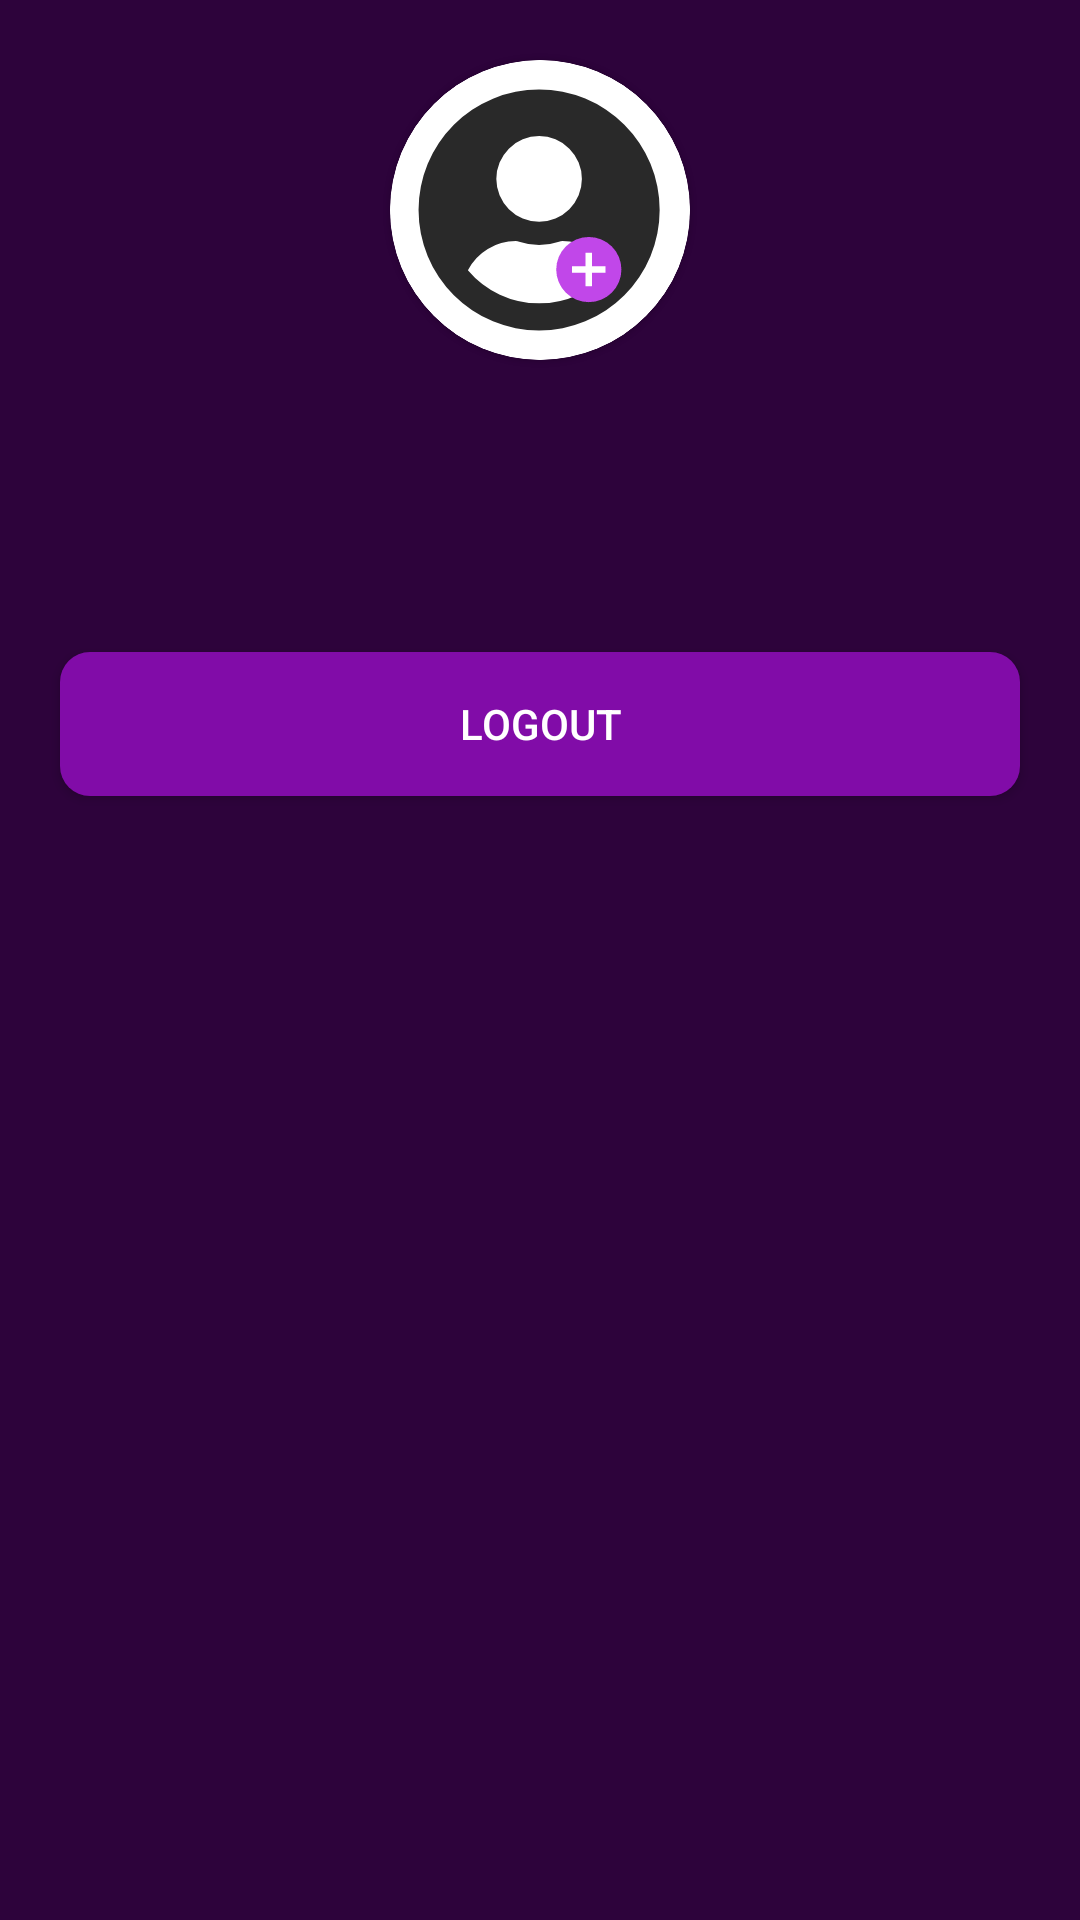

Here is an Android app screen rendered from its layout file. Give the layout XML and the strings, colors and styles it references.
<!-- AndroidManifest.xml: application theme Theme.BGMITournament -->
<!-- res/layout/navigation_header.xml -->
<?xml version="1.0" encoding="utf-8"?>
<LinearLayout xmlns:android="http://schemas.android.com/apk/res/android"
    android:layout_width="match_parent"
    xmlns:app="http://schemas.android.com/apk/res-auto"
    android:background="@color/bgColor"
    android:orientation="vertical"
    android:fitsSystemWindows="true"
    android:layout_height="match_parent">

    <com.google.android.material.card.MaterialCardView
        android:layout_width="100dp"
        android:layout_gravity="center_horizontal"
        android:layout_marginTop="20dp"
        app:cardCornerRadius="100dp"

        android:layout_height="100dp">
        <ImageView
            android:id="@+id/userProfile"
            android:layout_width="match_parent"
            android:layout_height="100dp"

            android:layout_gravity="center"

            android:scaleType="centerCrop"
            app:srcCompat="@drawable/user_profile" />

    </com.google.android.material.card.MaterialCardView>

    <TextView
        android:id="@+id/username"
        android:layout_width="match_parent"
        android:layout_height="wrap_content"
        android:textAlignment="center"
        android:textSize="20sp"
        android:includeFontPadding="false"
        android:fontFamily="@font/poppins_light"
        android:layout_marginTop="20dp"
        android:textColor="@color/white"
        android:letterSpacing="0.05"
        android:text=""/>

    <TextView
        android:id="@+id/userEmail"
        android:layout_width="match_parent"
        android:layout_height="wrap_content"
        android:textAlignment="center"
        android:textSize="20sp"
        android:letterSpacing="0.05"
        android:includeFontPadding="false"
        android:fontFamily="@font/poppins_light"
        android:layout_marginTop="10dp"
        android:textColor="@color/white"
        android:text=""/>

    <android.widget.Button
        android:id="@+id/btnLogout"
        android:layout_width="match_parent"
        android:layout_height="wrap_content"
        android:background="@drawable/ripple_effect"
        android:layout_margin="20dp"
        android:textColor="@color/white"
        android:text="@string/logout"/>

</LinearLayout>
<!-- resources referenced by this layout -->
<resources>
  <color name="bgColor">#2D033B</color>
  <color name="white">#FFFFFFFF</color>
  <!-- drawable ripple_effect (drawable) -->
  <?xml version="1.0" encoding="UTF-8"?>
      <ripple android:color="@color/cardBgColor" xmlns:android="http://schemas.android.com/apk/res/android">
  
  
      <item android:id="@android:id/mask">
  
  
      <shape android:shape="rectangle">
  
      <solid android:color="@color/cardBgColor"/>
  
      <corners android:radius="10dp"/>
  
  </shape>
  
  </item>
  
  
      -<item android:id="@android:id/background">
  
  
      -<shape android:shape="rectangle">
  
      <solid android:color="@color/buttonColor"/>
  
      <corners android:radius="10dp"/>
  
  </shape>
  
  </item>
  
  </ripple>
  <!-- drawable user_profile (drawable) -->
  <vector xmlns:android="http://schemas.android.com/apk/res/android"
      android:width="169dp"
      android:height="169dp"
      android:viewportWidth="169"
      android:viewportHeight="169">
    <path
        android:pathData="M84.5,84.5m-84.5,0a84.5,84.5 0,1 1,169 0a84.5,84.5 0,1 1,-169 0"
        android:fillColor="#fff"/>
    <path
        android:pathData="M84,16.59a67.91,67.91 0,1 0,67.91 67.91A67.9,67.9 0,0 0,84 16.59ZM84,42.88a24.1,24.1 0,1 1,-24.1 24.1A24.1,24.1 0,0 1,84 42.88ZM84,137.08a52.47,52.47 0,0 1,-40.12 -18.68A30.53,30.53 0,0 1,70.86 102.03a6.7,6.7 0,0 1,1.94 0.3,36.26 36.26,0 0,0 11.2,1.89 36.12,36.12 0,0 0,11.2 -1.89,6.7 6.7,0 0,1 1.94,-0.3 30.53,30.53 0,0 1,26.97 16.38A52.47,52.47 0,0 1,84 137.08Z"
        android:fillColor="#292929"/>
    <path
        android:pathData="M112,99.69a18.36,18.36 0,1 0,18.36 18.36A18.36,18.36 0,0 0,112 99.69ZM121.45,119.91L113.86,119.91v7.59L110.15,127.5L110.15,119.91L102.56,119.91L102.56,116.2h7.59L110.15,108.61h3.71v7.59h7.59Z"
        android:fillColor="#c147e9"/>
  </vector>
  <string name="logout">Logout</string>
  <style name="Theme.BGMITournament" parent="Theme.MaterialComponents.DayNight.NoActionBar">
          
  
          <item name="colorPrimary">@color/buttonColor
          </item>
          <item name="colorPrimaryVariant">@color/buttonColor</item>
          <item name="colorOnPrimary">@color/white</item>
          
          <item name="colorSecondary">@color/buttonColor</item>
          <item name="colorSecondaryVariant">@color/buttonColor</item>
          <item name="colorOnSecondary">@color/black</item>
          
          <item name="android:statusBarColor">?attr/colorPrimaryVariant</item>
          
          <item name="android:windowTranslucentStatus">true</item>
      </style>
  <color name="cardBgColor">#E5B8F4</color>
  <color name="buttonColor">#810CA8</color>
  <color name="black">#FF000000</color>
</resources>
